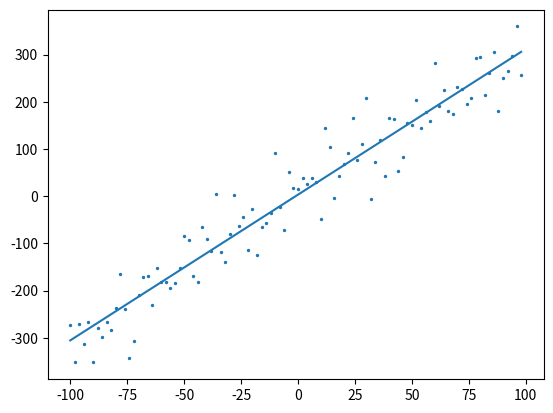

This chart was generated by the following Python code:
# -*- coding: UTF-8 -*-
"""
[redacted]
Description:
1.实现一个一元线性回归算法。

要求：

1) 要拟合的函数为y = 3.0x + 4.0

2) 由这个函数生成100个数据（x：-100~100），并加适当随机噪声,所以实际y = 3.0x + 4.0 +噪声

3)假设y' = ax+b

4)loss（a,b）=1/2 sigma(y-y')^2

5)用梯度下降法求出loss最小值，a,b初值取随机值，


"""

import numpy as np
import matplotlib.pyplot as plt
import random


def loss(x, y, a, b):
    """
    损失函数
    y:样本数据对应的函数
    a,b都是与x，y长度一样的数组
    """
    l = (1 / 2) * np.sum(np.power(3.0 * x + 4 - a * x - b, 2))
    # print('l = ', l)
    return l


def loss_d_f_a(x, y, a, b):
    """
    损失函数对a求倒
    """
    return a * np.sum(np.power(x, 2)) - np.sum((y - b) * x)


def loss_d_f_b(x, y, a, b):
    """
    损失函数对b求倒
    """
    return len(x) * b - np.sum(y - a * x)


def loss_d_f(x, y, a, b):
    """
    损失函数对a，b的倒数
    loss=1/2 sigma(y-y')^2
    dl/da = loss*(1-loss)*2*(y-y')*x
    dl/da = loss*(1-loss)*2*(y-y')
    """
    l_d = np.array([loss_d_f_a(x, y, a, b) / len(x), loss_d_f_b(x, y, a, b) / len(x)])
    # print('l_d = ', l_d)
    return l_d


# 产生原始数据，并添加干扰
def create_data():
    d = [np.arange(-100, 100, 2), 3.0 * np.arange(-100, 100, 2) + 4.0 + np.random.normal(0,50,100)]
    return d


xs = create_data()

print(len(xs))
plt.scatter(xs[0], xs[1], s=2)

learning_rate = [0.0001, 0.01]
max_loop = 50000
tolerance = 0.001
a_init = random.random()
b_init = random.random()
a_b = [a_init, b_init]
fx_pre = 0
count = 0
for i in range(max_loop):
    count += 1
    d_f_x = loss_d_f(xs[0], xs[1], a_b[0], a_b[1])
    a_b -= learning_rate * d_f_x
    print(a_b)
    fx_cur = loss(xs[0], xs[1], a_b[0], a_b[1])
    if abs(fx_cur - fx_pre) < tolerance:
        break
    fx_pre = fx_cur
print('time of loop : ', count)
print('a = ', a_b[0], 'b = ', a_b[1])
print('loss = ', loss(xs[0], xs[1], a_b[0], a_b[1]))
plt.plot(xs[0], a_b[0] * xs[0] + a_b[1])
plt.show()
